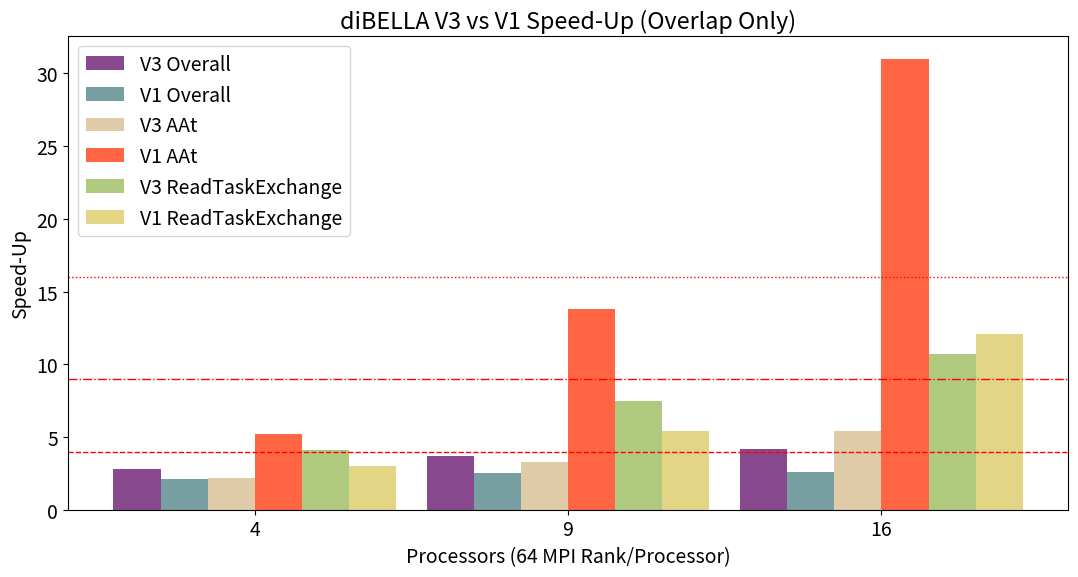

Reproduce this figure in Python.
import matplotlib
import matplotlib.pyplot as plt
import numpy as np

v3_overall = (2.8,3.7,4.2)
v1_overall = (2.1,2.5,2.6)

v3_overlap = (2.2,3.3,5.4)
v1_overlap = (5.2,13.8,31.0)

v3_exchange = (4.1,7.5,10.7)
v1_exchange = (3.0,5.4,12.1)

ind = np.arange(len(v1_overall))  # the x locations for the groups
width = 0.15  # the width of the bars

plt.rcParams.update({'font.size': 14})

fig, ax = plt.subplots(figsize=(11, 6))

rects1 = ax.bar(ind - 0.375, v3_overall, width,
                label='V3 Overall', color='#88498F')
rects2 = ax.bar(ind - 0.225, v1_overall, width,
                label='V1 Overall', color='#779FA1')
rects3 = ax.bar(ind - 0.075, v3_overlap, width,
                label='V3 AAt',color='#E0CBA8')
rects4 = ax.bar(ind + 0.075, v1_overlap, width,
                label='V1 AAt',color='#FF6542')
rects5 = ax.bar(ind + 0.225, v3_exchange, width,
                label='V3 ReadTaskExchange',color='#AFC97E')
rects6 = ax.bar(ind + 0.375, v1_exchange, width,
                label='V1 ReadTaskExchange',color='#E2D686')

# Add some text for labels, title and custom x-axis tick labels, etc.
ax.set_ylabel('Speed-Up')
ax.set_xlabel('Processors (64 MPI Rank/Processor)')
ax.set_title('diBELLA V3 vs V1 Speed-Up (Overlap Only)')
ax.set_xticks(ind)
ax.set_xticklabels(("4", "9", "16"))
ax.legend(loc=2)

ax.axhline(y=4, linewidth=1, color='r', linestyle='--')
ax.axhline(y=9, linewidth=1, color='r', linestyle='-.')
ax.axhline(y=16, linewidth=1, color='r',linestyle=':')

def autolabel(rects, xpos='center'):
    """
    Attach a text label above each bar in *rects*, displaying its height.

    *xpos* indicates which side to place the text w.r.t. the center of
    the bar. It can be one of the following {'center', 'right', 'left'}.
    """

    ha = {'center': 'center', 'right': 'left', 'left': 'right'}
    offset = {'center': 0, 'right': 1, 'left': -1}

    for rect in rects:
        height = rect.get_height()
        ax.annotate('{}'.format(height),
                    xy=(rect.get_x() + rect.get_width() / 2, height),
                    xytext=(offset[xpos]*3, 3),  # use 3 points offset
                    textcoords="offset points",  # in both directions
                    ha=ha[xpos], va='bottom')

# autolabel(rects1, "left")
# autolabel(rects2, "right")

fig.tight_layout()

plt.show()